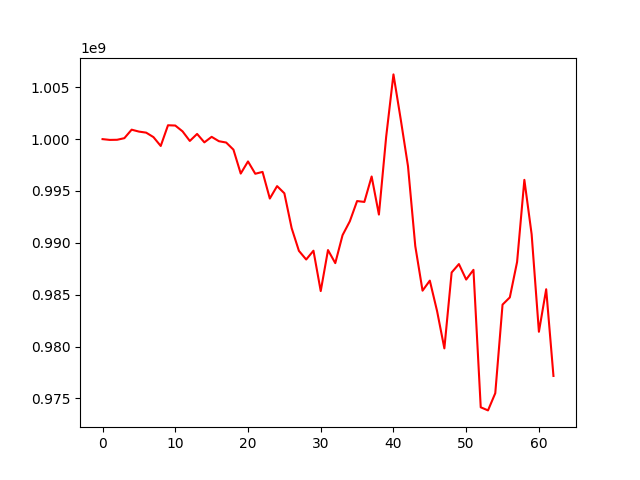

The table this chart was drawn from, first rows:
, 0
0, 1000000000
1, 999925085
2, 999937223
3, 1000092277
4, 1000911582
5, 1000727547
6, 1000624416
7, 1000194646
8, 999340259
9, 1001337368
10, 1001310136
11, 1000748914
12, 999824845
13, 1000500886
14, 999688609
15, 1000220981
16, 999799506
17, 999671127
18, 998983971
19, 996679394
20, 997848132
21, 996660659
22, 996839694
23, 994270874
24, 995470184
25, 994776180
26, 991421108
27, 989227727
28, 988391916
29, 989241506
30, 985346697
31, 989301901
32, 988042665
33, 990736797
34, 992075457
35, 994028827
36, 993944903
37, 996397571
38, 992726765
39, 1000239219
40, 1006241541
41, 1001908080
42, 997387993
43, 989687787
44, 985387338
45, 986355703
46, 983412478
47, 979823402
48, 987140604
49, 987952718
50, 986458803
51, 987395987
52, 974142550
53, 973842245
54, 975501184
55, 984043040
56, 984738194
57, 988158325
58, 996073442
59, 990825045
... 3 more rows
